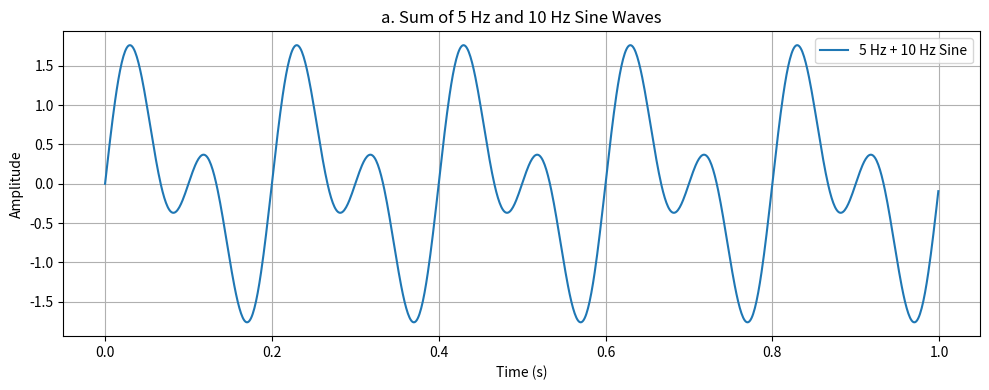
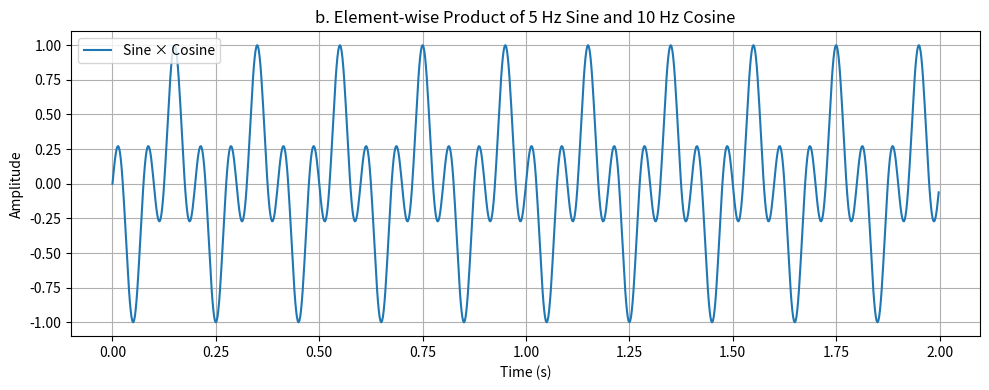
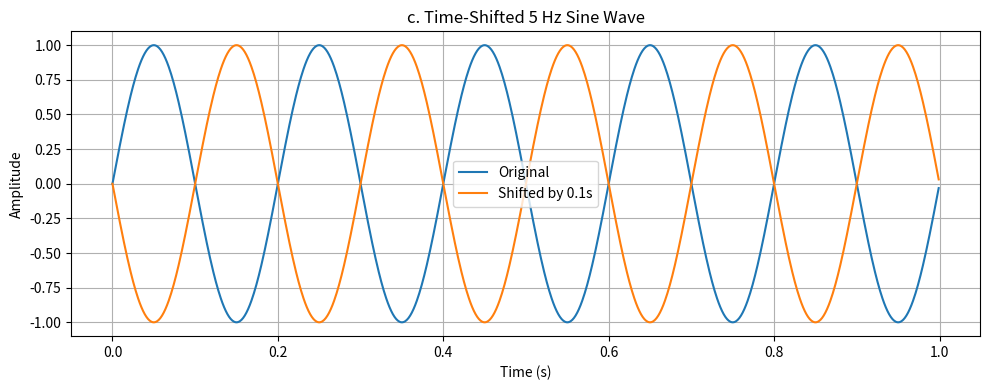
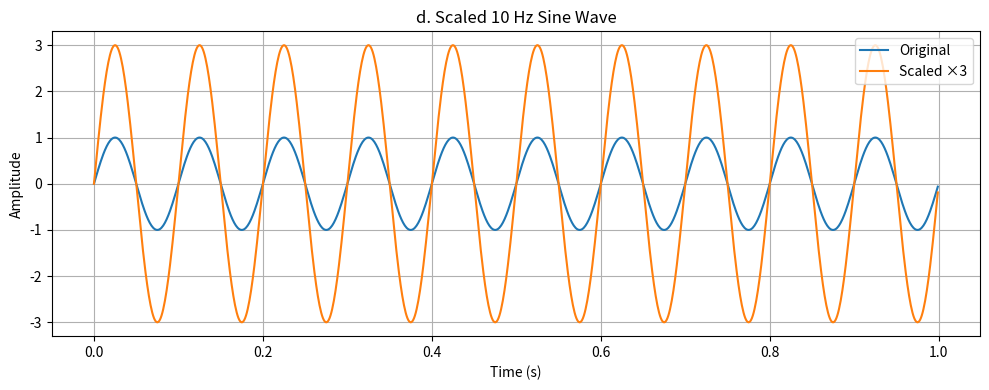
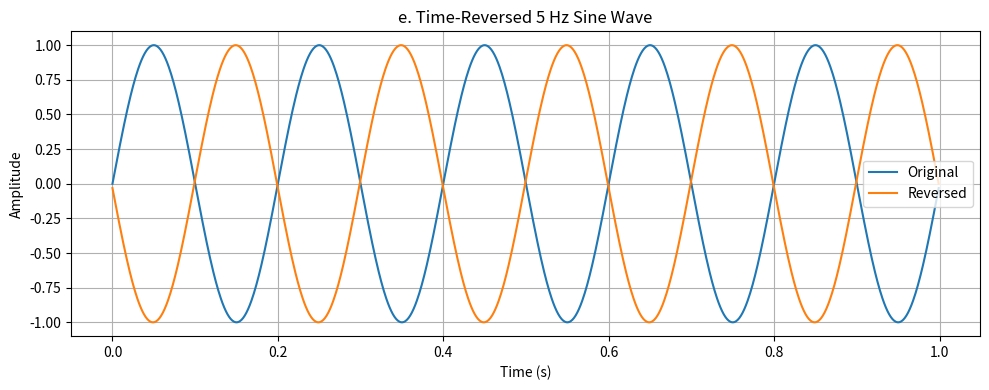

Generate these figures, in order, with matplotlib:
import numpy as np
import matplotlib.pyplot as plt

# Helper function for plotting
def plot_signals(t, signals, labels, title):
    plt.figure(figsize=(10, 4))
    for signal, label in zip(signals, labels):
        plt.plot(t, signal, label=label)
    plt.title(title)
    plt.xlabel("Time (s)")
    plt.ylabel("Amplitude")
    plt.legend()
    plt.grid(True)
    plt.tight_layout()
    plt.show()

# a. Add two sine waves: 5 Hz and 10 Hz, sampled at 1000 Hz for 1 second
fs_a = 1000
t_a = np.linspace(0, 1, fs_a, endpoint=False)
sine_5Hz_a = np.sin(2 * np.pi * 5 * t_a)
sine_10Hz_a = np.sin(2 * np.pi * 10 * t_a)
sum_signal_a = sine_5Hz_a + sine_10Hz_a
plot_signals(t_a, [sum_signal_a], ["5 Hz + 10 Hz Sine"], "a. Sum of 5 Hz and 10 Hz Sine Waves")

# b. Multiply 5 Hz sine and 10 Hz cosine, sampled at 500 Hz for 2 seconds
fs_b = 500
t_b = np.linspace(0, 2, 2 * fs_b, endpoint=False)
sine_5Hz_b = np.sin(2 * np.pi * 5 * t_b)
cosine_10Hz_b = np.cos(2 * np.pi * 10 * t_b)
product_signal_b = sine_5Hz_b * cosine_10Hz_b
plot_signals(t_b, [product_signal_b], ["Sine × Cosine"], "b. Element-wise Product of 5 Hz Sine and 10 Hz Cosine")

# c. Shift 5 Hz sine wave by 0.1 seconds
fs_c = 1000
t_c = np.linspace(0, 1, fs_c, endpoint=False)
sine_5Hz_c = np.sin(2 * np.pi * 5 * t_c)
shifted_t_c = t_c + 0.1
sine_5Hz_shifted_c = np.sin(2 * np.pi * 5 * shifted_t_c)
plot_signals(t_c, [sine_5Hz_c, sine_5Hz_shifted_c], ["Original", "Shifted by 0.1s"], "c. Time-Shifted 5 Hz Sine Wave")

# d. Scale 10 Hz sine wave by factor of 3
fs_d = 1000
t_d = np.linspace(0, 1, fs_d, endpoint=False)
sine_10Hz_d = np.sin(2 * np.pi * 10 * t_d)
scaled_sine_10Hz_d = 3 * sine_10Hz_d
plot_signals(t_d, [sine_10Hz_d, scaled_sine_10Hz_d], ["Original", "Scaled ×3"], "d. Scaled 10 Hz Sine Wave")

# e. Reverse 5 Hz sine wave in time
fs_e = 1000
t_e = np.linspace(0, 1, fs_e, endpoint=False)
sine_5Hz_e = np.sin(2 * np.pi * 5 * t_e)
reversed_sine_5Hz_e = sine_5Hz_e[::-1]
plot_signals(t_e, [sine_5Hz_e, reversed_sine_5Hz_e], ["Original", "Reversed"], "e. Time-Reversed 5 Hz Sine Wave")